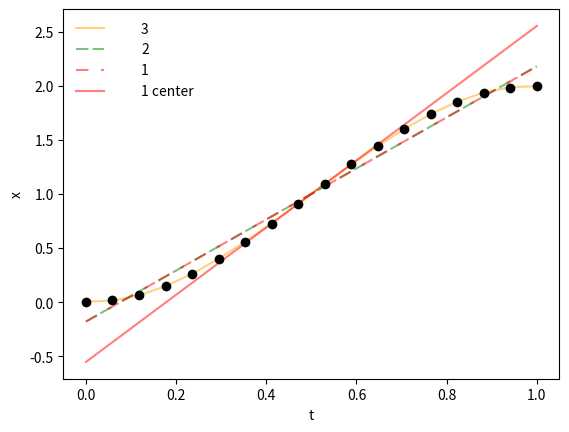
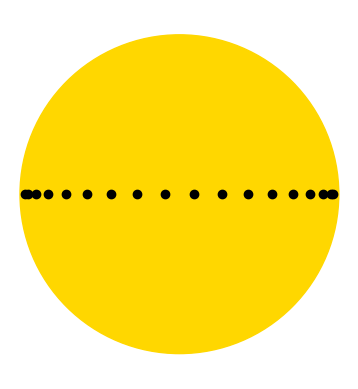
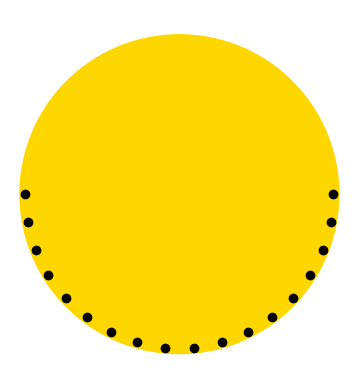
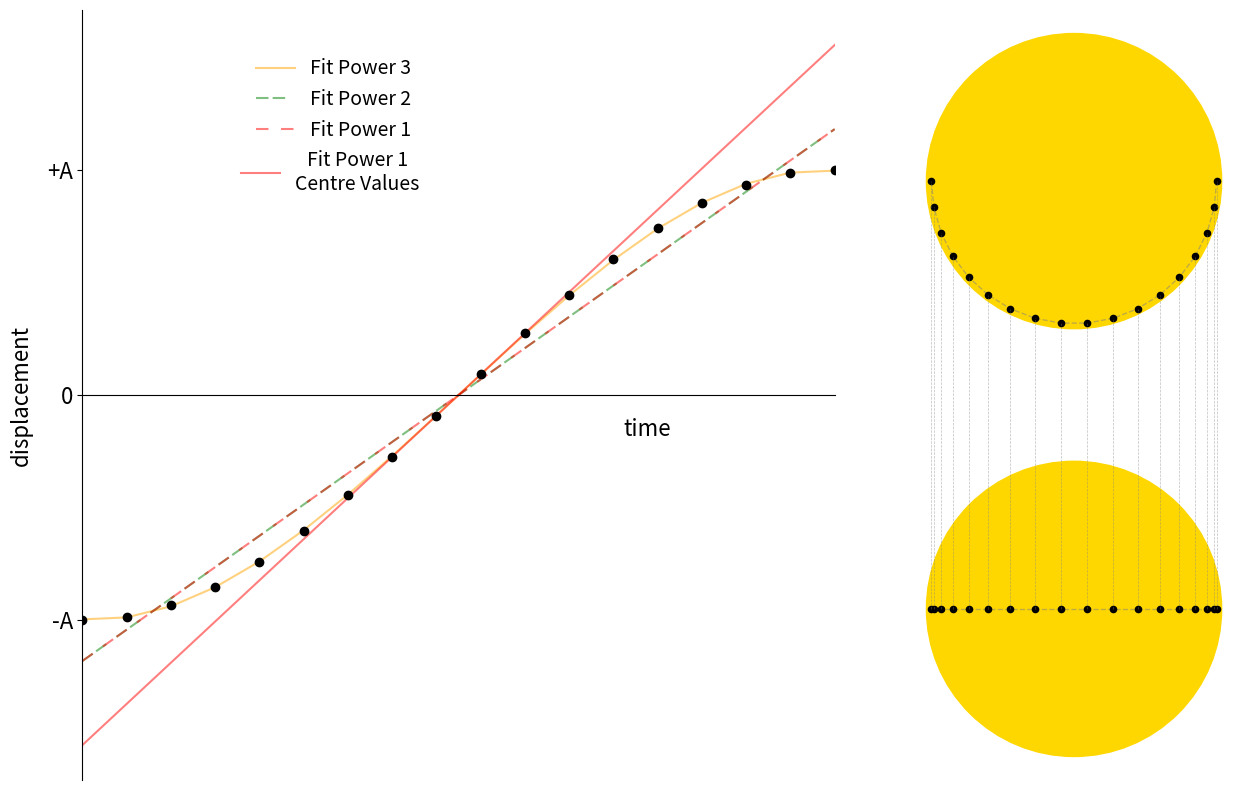

These figures' Python source, in order:
import numpy as np
import matplotlib.pyplot as plt
import matplotlib.gridspec as gridspec
from matplotlib.legend_handler import HandlerLine2D

## Visualising theoretical sunspots

# Visualise a sunspot travelling across a unit circle
t = np.linspace(0, 1, num=18)
theta = np.linspace(0, np.pi, 18)
r = 1.
x = np.cos(theta)*r
# Shift the x values to all be positive and always increasing like in our images
shiftx = []
for i in x:
    if i < 0:
        shiftx.append(r+abs(i))
    else:
        shiftx.append(r-abs(i))
shiftx = np.asarray(shiftx)

# Print the polyfit data - change j to see how the number of points supplied to the fit
# changes the goodness of the fit
print('Polyfit power 3 All data')
print(np.polyfit(t, shiftx, 3, full=True))
j = 5
print('\n x up to entry {}'.format(j))
print(shiftx[:j])
print('\n Polyfit power 3 with cut x data from start')
print(np.polyfit(t[:j], shiftx[:j], 3, full=True))
print('\n Polyfit power 2 with cut x data from start')
print(np.polyfit(t[:j], shiftx[:j], 2, full=True))
print('\n Polyfit power 1 with center data only')
print(np.polyfit(t[7:-7], shiftx[7:-7], 1, full=True))

# Plot the change in x over time
fig = plt.figure(1)
plt.scatter(t, shiftx, color='k', zorder=1)
# Get and plot the polyfit data
p, res, rank, sing, rcond = np.polyfit(t, shiftx, 3, full=True)
p2 = np.polyfit(t, shiftx, 2)
p3 = np.polyfit(t, shiftx, 1)
p4 = np.polyfit(t[7:-7], shiftx[7:-7], 1)
theory = p[0]*t**3 + p[1]*t**2 + p[2]*t +p[3]
theory2 = p2[0]*t**2 + p2[1]*t +p2[2]
theory3 = p3[0]*t + p3[1]
theory4 = p4[0]*t + p4[1]
plt.plot(t, theory, '-', color='orange', alpha=.5, zorder=0, label='3')
plt.plot(t, theory2, '--', color='g', alpha=.5, zorder=0, dashes=[6,2,6,6], label='2')
plt.plot(t, theory3, '--', color='r', alpha=.5, zorder=0, dashes=[6,6,6,2], label='1')
plt.plot(t, theory4, '-', color='r', alpha=.5, zorder=0, label='1 center')
plt.xlabel('t')
plt.ylabel('x')
legend = plt.legend(handlelength=2, frameon=False)
# Shift the legend text to center aligned
renderer = fig.canvas.get_renderer()
shift = max([t.get_window_extent(renderer).width for t in legend.get_texts()])/2
for text in legend.get_texts():
    text.set_ha('center')
    text.set_position((shift,0))

# Plot the path of the sunspot on the face of the sun
fig = plt.figure(2)
ax = fig.add_subplot()
circle = plt.Circle((1,1), 1.035, color='gold', zorder=0)
ax.add_artist(circle)
# ax.scatter(shiftx[1:-1], np.ones(len(shiftx[1:-1])), color='k', zorder=1)
ax.scatter(shiftx, np.ones(len(shiftx)), color='k', zorder=1)
ax.set_ylim(-.2,2.2)
ax.set_aspect('equal')
ax.axis('off')

# Top view of Figure 2
fig = plt.figure(3)
ax = fig.add_subplot()
circle = plt.Circle((1,2), 1.035, color='gold', zorder=0)
ax.add_artist(circle)
x2 = 1 + np.cos(theta)*r
y2 = 2 - np.sin(theta)*r
ax.scatter(x2, y2, color='k', zorder=1)
ax.set_ylim(0.8,3.2)
ax.set_aspect('equal')
ax.axis('off')

# Plot a figure with all three subplots
fig = plt.figure(4, figsize=(15,10))
G = gridspec.GridSpec(1,3)
ax1 = plt.subplot(G[0:2])
ax2 = plt.subplot(G[2])

ax1.scatter(t, shiftx-1, color='k', zorder=1)
ax1.plot(t, theory-1, '-', color='orange', alpha=.5, zorder=0, label='Fit Power 3')
ax1.plot(t, theory2-1, '--', color='g', alpha=.5, zorder=0, dashes=[6,2,6,6], label='Fit Power 2')
ax1.plot(t, theory3-1, '--', color='r', alpha=.5, zorder=0, dashes=[6,6,6,2], label='Fit Power 1')
ax1.plot(t, theory4-1, '-', color='r', alpha=.5, zorder=0, label='Fit Power 1\nCentre Values')
ax1.set_xlabel('time', fontsize=16)
ax1.set_ylabel('displacement', labelpad=10, fontsize=16)
ax1.spines['bottom'].set_position('zero')
ax1.spines['top'].set_visible(False)
ax1.spines['right'].set_visible(False)
ax1.tick_params(axis='x', which='both', bottom=False)
ax1.tick_params(axis='y', labelsize=16)
ax1.set_yticks([-1,0,1])
ax1.set_yticklabels(['-A', 0, '+A'])
ax1.xaxis.set_major_formatter(plt.NullFormatter())
ax1.set_xlim(0, 1)
ax1.xaxis.set_label_coords(0.75, 0.47) 
h, l = ax1.get_legend_handles_labels()
kw = dict(frameon=False, fontsize=14, handlelength=2)    
leg1 = ax1.legend(h[:3],l[:3], loc=(0.22, .82),**kw)
leg2 = ax1.legend(h[3:],l[3:], loc=(0.2, .75),**kw)
plt.setp(leg2.get_texts(), multialignment='center')
ax1.add_artist(leg1)

size = 20
circle1 = plt.Circle((1,1), 1.035, color='gold', zorder=0, clip_on=False)
ax2.add_artist(circle1)
ax2.scatter(shiftx, np.ones(len(shiftx)), color='k', zorder=2, s=size)
ax2.plot(shiftx, np.ones(len(shiftx)), '--', color='grey', zorder=1, alpha=.5, linewidth=1)
circle2 = plt.Circle((1,2+2), 1.035, color='gold', zorder=0, clip_on=False)
ax2.add_artist(circle2)
y2off = y2+2
ax2.scatter(x2, y2off, color='k', zorder=2, s=size)
ax2.plot(x2, y2off, '--', color='grey', zorder=1, alpha=.5, linewidth=1)
for i in range(len(shiftx)):
    ax2.vlines(shiftx[i], 1, y2off[i], colors='grey', linestyles='dashed', alpha=.5, linewidth=.5)
ax2.set_ylim(-.2, 5.2)
ax2.set_aspect('equal')
ax2.axis('off')

plt.show()

## Reference

# scienceinschool - Measuring Solar Rotation - https://www.scienceinschool.org/content/sunspots-rotating-sun